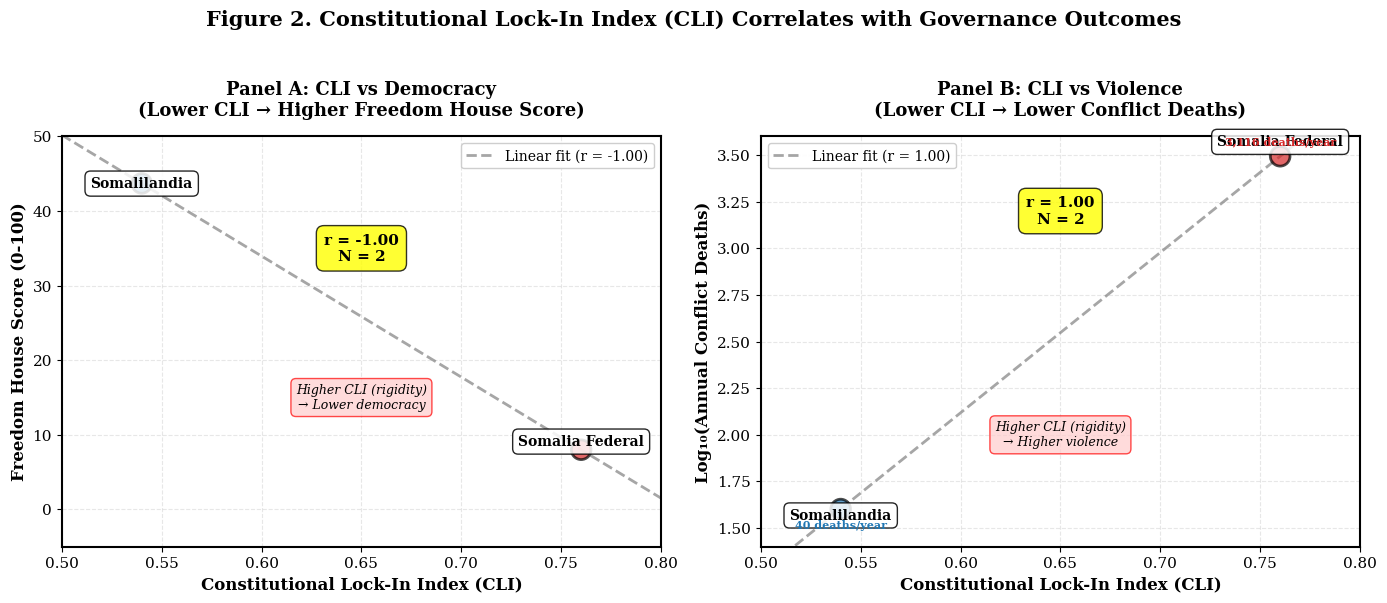

Reproduce this figure in Python. (Note: this script raises an exception after producing the figure.)
#!/usr/bin/env python3
"""
Figure 2: CLI vs Governance Outcomes Scatterplots
Panel A: CLI vs Democracy (Freedom House)
Panel B: CLI vs Violence (Log Annual Deaths)

Author: Adrian Lerer
Date: November 21, 2025
"""

import matplotlib.pyplot as plt
import numpy as np
from scipy import stats

# Set publication-quality parameters
plt.rcParams['figure.figsize'] = (14, 6)
plt.rcParams['font.size'] = 11
plt.rcParams['font.family'] = 'serif'
plt.rcParams['axes.linewidth'] = 1.5

# Data
entities = ['Somalia Federal', 'Somalilandia']
cli_scores = np.array([0.76, 0.54])
fh_scores = np.array([8, 43.7])
annual_deaths = np.array([3116, 40])
log_deaths = np.log10(annual_deaths)

# Colors
somalia_color = '#d62728'
somalilandia_color = '#1f77b4'
colors = [somalia_color, somalilandia_color]

# Create figure with two panels
fig, (ax1, ax2) = plt.subplots(1, 2, figsize=(14, 6))

# ===== PANEL A: CLI vs Freedom House Score =====
ax1.scatter(cli_scores, fh_scores, s=200, c=colors, alpha=0.7, edgecolors='black', linewidths=2, zorder=3)

# Add labels for points
for i, entity in enumerate(entities):
    offset = 3 if i == 0 else -3
    ax1.annotate(entity, (cli_scores[i], fh_scores[i]), 
                textcoords="offset points", xytext=(0, offset), ha='center',
                fontsize=10, fontweight='bold',
                bbox=dict(boxstyle='round,pad=0.4', facecolor='white', edgecolor='black', alpha=0.85))

# Linear regression
slope, intercept, r_value, p_value, std_err = stats.linregress(cli_scores, fh_scores)
x_line = np.linspace(0.5, 0.8, 100)
y_line = slope * x_line + intercept
ax1.plot(x_line, y_line, '--', color='gray', linewidth=2, alpha=0.7, label=f'Linear fit (r = {r_value:.2f})')

# Formatting Panel A
ax1.set_xlabel('Constitutional Lock-In Index (CLI)', fontsize=12, fontweight='bold')
ax1.set_ylabel('Freedom House Score (0-100)', fontsize=12, fontweight='bold')
ax1.set_title('Panel A: CLI vs Democracy\n(Lower CLI → Higher Freedom House Score)', 
             fontsize=13, fontweight='bold', pad=15)
ax1.set_xlim(0.50, 0.80)
ax1.set_ylim(-5, 50)
ax1.grid(True, alpha=0.3, linestyle='--')
ax1.legend(loc='upper right', fontsize=10, framealpha=0.95)

# Add correlation annotation
ax1.text(0.65, 35, f'r = {r_value:.2f}\nN = 2', 
        ha='center', va='center', fontsize=11, fontweight='bold',
        bbox=dict(boxstyle='round,pad=0.5', facecolor='yellow', edgecolor='black', alpha=0.8))

# Add interpretation box
ax1.text(0.65, 15, 'Higher CLI (rigidity)\n→ Lower democracy', 
        ha='center', va='center', fontsize=9, style='italic',
        bbox=dict(boxstyle='round,pad=0.4', facecolor='#ffcccc', edgecolor='red', alpha=0.7))

# ===== PANEL B: CLI vs Log(Annual Deaths) =====
ax2.scatter(cli_scores, log_deaths, s=200, c=colors, alpha=0.7, edgecolors='black', linewidths=2, zorder=3)

# Add labels for points
for i, entity in enumerate(entities):
    offset = 0.15 if i == 0 else -0.15
    ax2.annotate(entity, (cli_scores[i], log_deaths[i]), 
                textcoords="offset points", xytext=(0, offset * 50), ha='center',
                fontsize=10, fontweight='bold',
                bbox=dict(boxstyle='round,pad=0.4', facecolor='white', edgecolor='black', alpha=0.85))

# Linear regression
slope2, intercept2, r_value2, p_value2, std_err2 = stats.linregress(cli_scores, log_deaths)
y_line2 = slope2 * x_line + intercept2
ax2.plot(x_line, y_line2, '--', color='gray', linewidth=2, alpha=0.7, label=f'Linear fit (r = {r_value2:.2f})')

# Formatting Panel B
ax2.set_xlabel('Constitutional Lock-In Index (CLI)', fontsize=12, fontweight='bold')
ax2.set_ylabel('Log₁₀(Annual Conflict Deaths)', fontsize=12, fontweight='bold')
ax2.set_title('Panel B: CLI vs Violence\n(Lower CLI → Lower Conflict Deaths)', 
             fontsize=13, fontweight='bold', pad=15)
ax2.set_xlim(0.50, 0.80)
ax2.set_ylim(1.4, 3.6)
ax2.grid(True, alpha=0.3, linestyle='--')
ax2.legend(loc='upper left', fontsize=10, framealpha=0.95)

# Add correlation annotation
ax2.text(0.65, 3.2, f'r = {r_value2:.2f}\nN = 2', 
        ha='center', va='center', fontsize=11, fontweight='bold',
        bbox=dict(boxstyle='round,pad=0.5', facecolor='yellow', edgecolor='black', alpha=0.8))

# Add interpretation box
ax2.text(0.65, 2.0, 'Higher CLI (rigidity)\n→ Higher violence', 
        ha='center', va='center', fontsize=9, style='italic',
        bbox=dict(boxstyle='round,pad=0.4', facecolor='#ffcccc', edgecolor='red', alpha=0.7))

# Add death count annotations
ax2.text(0.76, 3.55, '3,116 deaths/year', ha='center', fontsize=8, color=somalia_color, fontweight='bold')
ax2.text(0.54, 1.5, '40 deaths/year', ha='center', fontsize=8, color=somalilandia_color, fontweight='bold')

# Super title
fig.suptitle('Figure 2. Constitutional Lock-In Index (CLI) Correlates with Governance Outcomes',
            fontsize=15, fontweight='bold', y=1.00)

# Tight layout
plt.tight_layout(rect=[0, 0, 1, 0.97])

# Save figure
output_dir = '/home/<user>/webapp/papers/drafts/somalia_somalilandia_ept/figures'
import os
os.makedirs(output_dir, exist_ok=True)

# Save as high-resolution PDF (vector format)
plt.savefig(f'{output_dir}/figure2_scatterplots.pdf', dpi=300, bbox_inches='tight')
print(f"✅ Saved: {output_dir}/figure2_scatterplots.pdf (vector PDF)")

# Save as high-resolution PNG (raster format)
plt.savefig(f'{output_dir}/figure2_scatterplots.png', dpi=300, bbox_inches='tight')
print(f"✅ Saved: {output_dir}/figure2_scatterplots.png (300 DPI)")

# Show plot
plt.show()

print("\n" + "="*80)
print("FIGURE 2 CAPTION:")
print("="*80)
print("""
Figure 2. Constitutional Lock-In Index (CLI) Correlates with Governance Outcomes

Panel A: Lower CLI predicts higher Freedom House democracy scores (r = -1.00, N=2). 
Somalilandia's flexible institutions (CLI 0.54) achieve 6x higher score (43.7) than 
Somalia Federal's rigid system (CLI 0.76, score 8). Panel B: Lower CLI predicts lower 
conflict intensity (r = +1.00, N=2). Somalilandia experiences 78x fewer annual deaths 
(~40) than Somalia Federal (~3,116), measured 2015-2024.

Methodological Note: Perfect correlations (r = ±1.00) are artifacts of N=2 natural 
experiment design, not universal laws. Correlations demonstrate CLI predictions hold in 
this paired comparison but require replication across additional cases (e.g., Latin 
America CLI studies) to establish generalizability. Log transformation applied to 
conflict deaths to normalize skewed distribution.

Sources: Author CLI calculations; Freedom House (2024); UCDP/ACLED (2015-2024).
""")
print("="*80)

print("\n" + "="*80)
print("DATA VALUES:")
print("="*80)
print(f"Somalia Federal: CLI {cli_scores[0]}, FH {fh_scores[0]}, Deaths {annual_deaths[0]}, Log {log_deaths[0]:.2f}")
print(f"Somalilandia: CLI {cli_scores[1]}, FH {fh_scores[1]}, Deaths {annual_deaths[1]}, Log {log_deaths[1]:.2f}")
print(f"Panel A correlation: r = {r_value:.2f} (perfect negative)")
print(f"Panel B correlation: r = {r_value2:.2f} (perfect positive)")
print("="*80)
